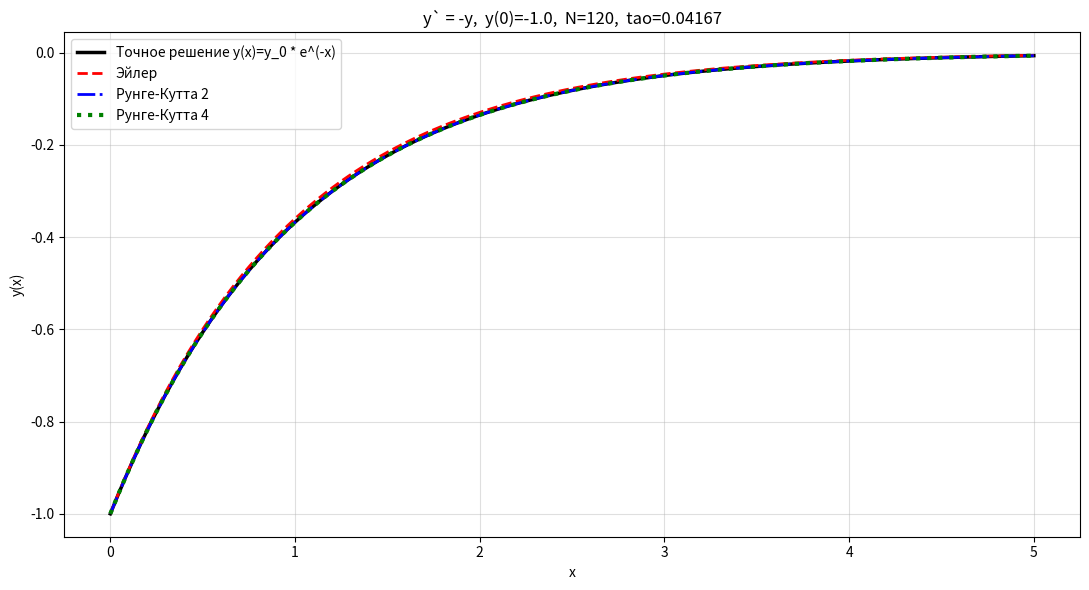
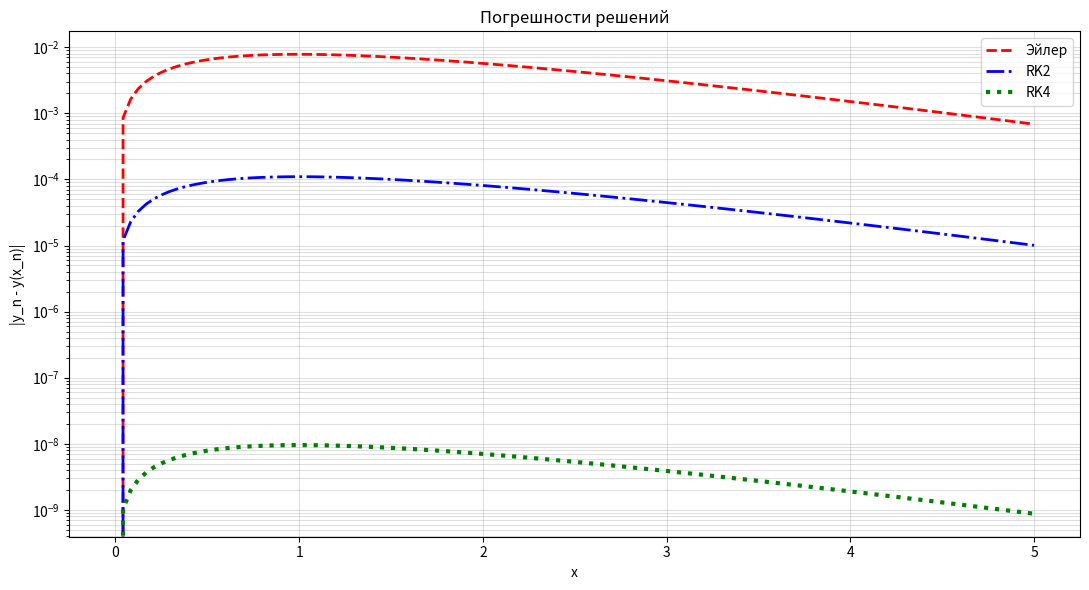

The script that saved these images, in order:
import numpy as np
import matplotlib.pyplot as plt

def exact_solution(x, y0):
    return y0 * np.exp(-x)


def euler(f, y0, x_grid):
    y = np.zeros_like(x_grid)
    y[0] = y0
    tau = x_grid[1] - x_grid[0]
    for n in range(len(x_grid)-1):
        y[n+1] = y[n] + tau * f(y[n])
    return y

def rk2(f, y0, x_grid):
    y = np.zeros_like(x_grid)
    y[0] = y0
    tau = x_grid[1] - x_grid[0]
    for n in range(len(x_grid)-1):
        k1 = f(y[n])
        k2 = f(y[n] + tau/2 * k1)
        y[n+1] = y[n] + tau * k2
    return y

def rk4(f, y0, x_grid):
    y = np.zeros_like(x_grid)
    y[0] = y0
    tau = x_grid[1] - x_grid[0]
    for n in range(len(x_grid)-1):
        yn = y[n]
        k1 = f(yn)
        k2 = f(yn + tau/2*k1)
        k3 = f(yn + tau/2*k2)
        k4 = f(yn + tau*k3)
        y[n+1] = yn + tau/6*(k1 + 2*k2 + 2*k3 + k4)
    return y



def runge_error(y_coarse, y_fine, p):
    return abs(y_coarse - y_fine) / (2**p - 1)

def empirical_order(y_h, y_h2, y_h4):
    num = abs(y_h - y_h2)
    den = abs(y_h2 - y_h4)
    return np.log2(num/den) if den > 1e-16 else float('nan')



def check_stability_by_lax(y0=-1.0, T=5.0, N=120):
    x = np.linspace(0, T, N+1)
    tau = x[1] - x[0]

    lambda_euler = 1 + (-tau)
    abs_euler = abs(lambda_euler)

    lambda_rk2 = 1 + (-tau) + (-tau)**2/2
    abs_rk2 = abs(lambda_rk2)

    lambda_rk4 = 1 + (-tau) + (-tau)**2/2 + (-tau)**3/6 + (-tau)**4/24
    abs_rk4 = abs(lambda_rk4)

    print(f"{'Метод':<22} {'|lambda|':>12} {'Устойчив'}")
    print("-"*85)
    print(f"{'Эйлер':<22} {abs_euler:12.4f} {'Да' if abs_euler <= 1 else 'Нет'}")
    print(f"{'Рунге-Кутта 2':<22} {abs_rk2:12.4f} {'Да' if abs_rk2 <= 1 else 'Нет'}")
    print(f"{'Рунге-Кутта 4':<22} {abs_rk4:12.4f} {'Да' if abs_rk4 <= 1 else 'Нет'}")



def numeric_order(y0=-1.0, T=5.0, N0=50):
    print("="*80)
    f = lambda y: -y
    Ns = [N0, 2*N0, 4*N0]
    y_exact_T = exact_solution(T, y0)

    methods = [
        ("Эйлер", euler, 1),
        ("Рунге-Кутта 2", rk2, 2),
        ("Рунге-Кутта 4", rk4, 4)
    ]

    print(f"{'Метод':<22} {'N':>6} {'tao':>10} {'y(T)':>16} {'err_exact':>12} {'err_runge':>12} {'p_факт':>8}")
    print("-"*80)

    for name, func, p_th in methods:
        y_vals = []
        for N in Ns:
            x = np.linspace(0, T, N+1)
            y = func(f, y0, x)
            y_vals.append(y[-1])


        y_h, y_h2, y_h4 = y_vals
        err_exact = abs(y_h2 - y_exact_T)
        err_runge = runge_error(y_h, y_h2, p_th)
        p_emp = empirical_order(y_h, y_h2, y_h4)

        print(f"{name:<22} {Ns[1]:6} {T/Ns[1]:10.6f} {y_h2:16.10f}"
              f"{err_exact:12.2e} {err_runge:12.2e} {p_emp:8.3f}")



def plot_schemes(y0=-1.0, T=6.0, N=120):
    x = np.linspace(0, T, N+1)
    h = x[1]-x[0]
    f = lambda y: -y

    y_ex = exact_solution(x, y0)
    y_eu = euler(f, y0, x)
    y_tr = rk2(f, y0, x)
    y_r4 = rk4(f, y0, x)

    plt.figure(figsize=(11,6))
    plt.plot(x, y_ex, 'k-',  lw=2.5, label='Точное решение y(x)=y_0 * e^(-x)')
    plt.plot(x, y_eu, 'r--', lw=2,   label='Эйлер')
    plt.plot(x, y_tr, 'b-.', lw=2,   label='Рунге-Кутта 2')
    plt.plot(x, y_r4, 'g:',  lw=3,   label='Рунге-Кутта 4')
    plt.title(f'y` = -y,  y(0)={y0},  N={N},  tao={h:.5f}')
    plt.xlabel('x'); plt.ylabel('y(x)')
    plt.legend(); plt.grid(alpha=0.4)
    plt.tight_layout(); plt.show()

    plt.figure(figsize=(11,6))
    plt.semilogy(x, abs(y_eu-y_ex), 'r--', lw=2, label='Эйлер')
    plt.semilogy(x, abs(y_tr-y_ex), 'b-.', lw=2, label='RK2')
    plt.semilogy(x, abs(y_r4-y_ex), 'g:',  lw=3, label='RK4')
    plt.title('Погрешности решений')
    plt.xlabel('x'); plt.ylabel('|y_n - y(x_n)|')
    plt.legend(); plt.grid(True,which='both',alpha=0.4)
    plt.tight_layout(); plt.show()





check_stability_by_lax(y0=-1.0, T=5.0, N=120)
numeric_order(y0=-1.0, T=5.0, N0=60)
plot_schemes(y0=-1.0, T=5.0, N=120)